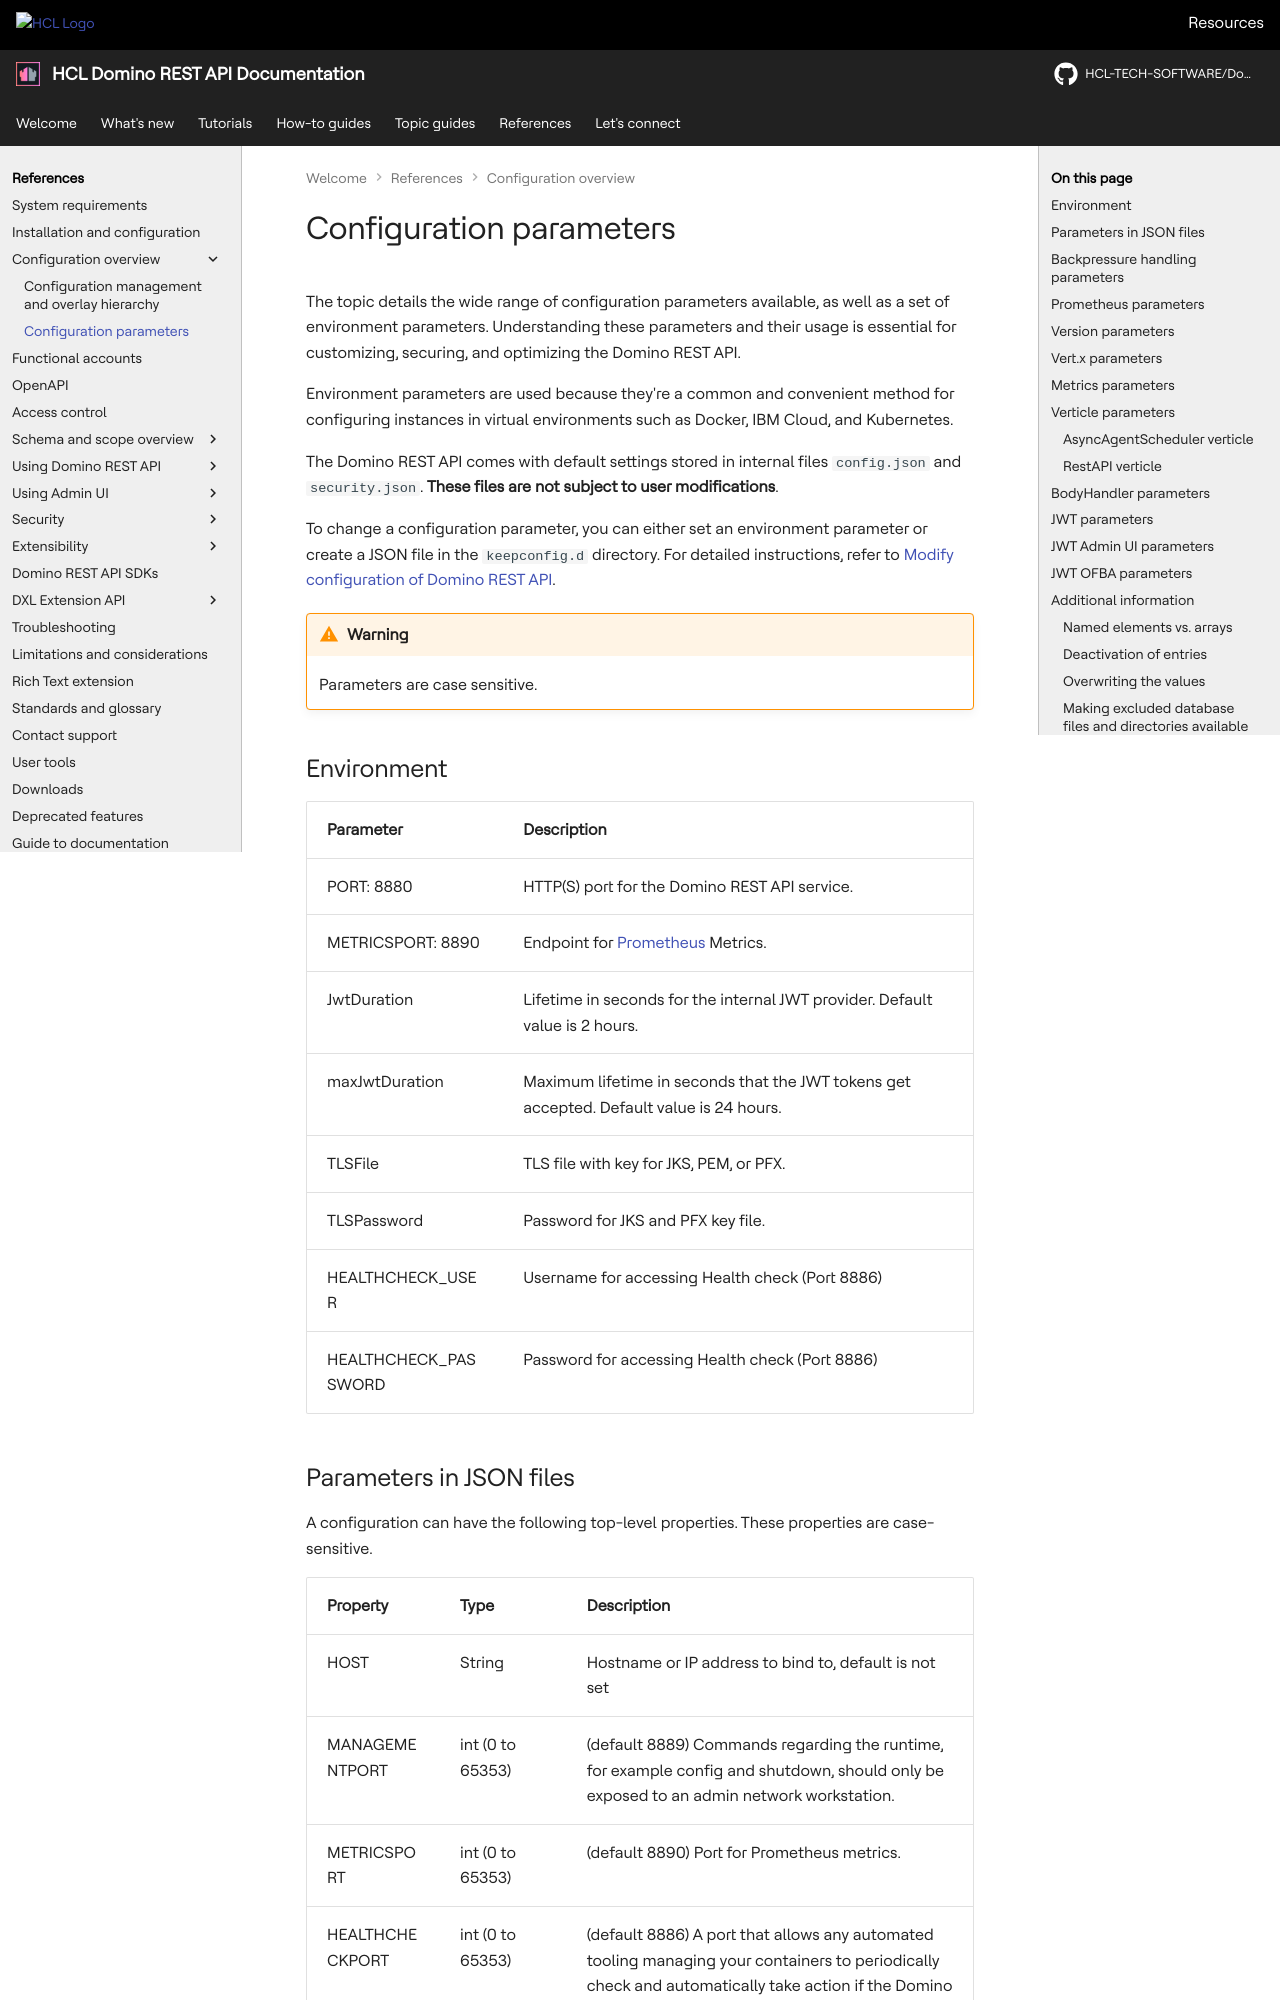

repository: HCL-TECH-SOFTWARE/Domino-rest-api · page: references/configuration/parameters.html · generator: mkdocs

# Configuration parameters

The topic details the wide range of configuration parameters available, as well as a set of environment parameters. Understanding these parameters and their usage is essential for customizing, securing, and optimizing the Domino REST API.

Environment parameters are used because they're a common and convenient method for configuring instances in virtual environments such as Docker, IBM Cloud, and Kubernetes.

The Domino REST API comes with default settings stored in internal files `config.json` and `security.json`. **These files are not subject to user modifications**.

To change a configuration parameter, you can either set an environment parameter or create a JSON file in the `keepconfig.d` directory. For detailed instructions, refer to [Modify configuration of Domino REST API](../../howto/install/configparam.md).

!!! warning

    Parameters are case sensitive. 

## Environment

--8<-- "environmentparam.md"
